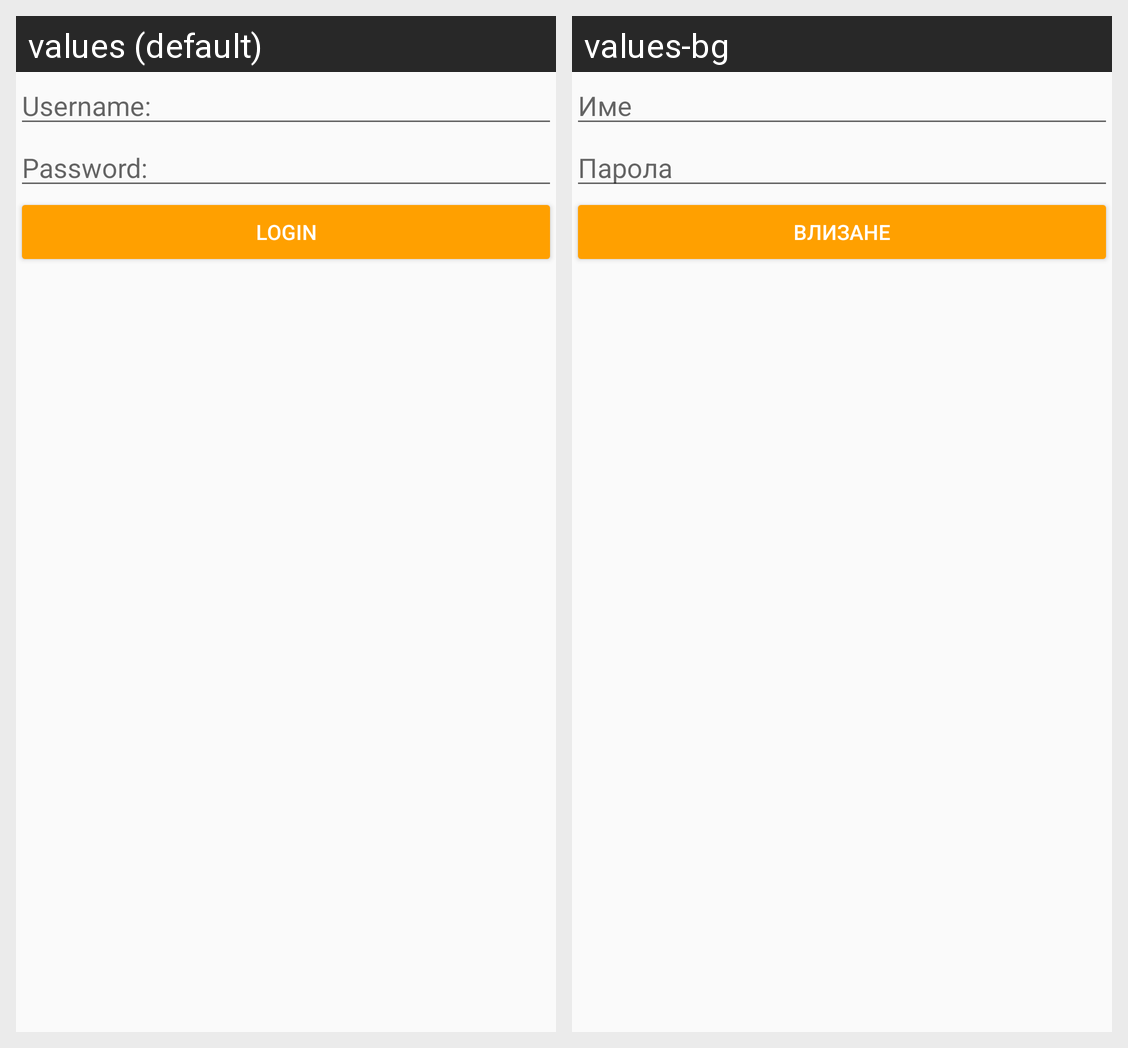

Here is an Android app screen in its default locale and in the app's own translations. Write out the translated-string differences for the strings that appear on this screen.
Android screen res/layout/activity_login.xml rendered under 2 locales, left to right: values (default), values-bg. Device: Nexus 5 (rendered at 1080×1920; each locale shown at half size, 540×960, under a caption strip naming it); theme AppTheme.
Strings drawn on this screen, with the default value and each locale's value (text and hints the layout hard-codes, and strings that could not be matched under every locale, appear in the picture but are not listed):

prompt_username
  values: Username:
  values-bg: Име

prompt_password
  values: Password:
  values-bg: Парола

title_activity_login
  values: Login
  values-bg: Влизане
